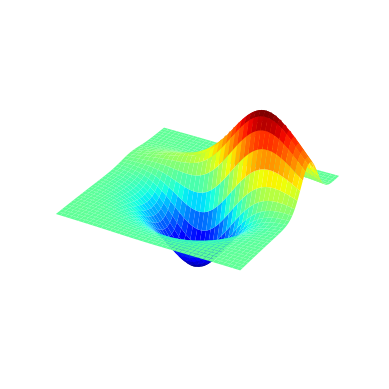

Python code for this plot: (Note: this script raises an exception after producing the figure.)
#!/usr/bin/env python
# -*- coding: utf-8 -*-
#
#  rotanimate.py
#  
#  Copyright 2016 Cosmo <cosmo@CosmoSpectre>
#  
#  This program is free software; you can redistribute it and/or modify
#  it under the terms of the GNU General Public License as published by
#  the Free Software Foundation; either version 3 of the License, or
#  (at your option) any later version.
#  
#  This program is distributed in the hope that it will be useful,
#  but WITHOUT ANY WARRANTY; without even the implied warranty of
#  MERCHANTABILITY or FITNESS FOR A PARTICULAR PURPOSE.  See the
#  GNU General Public License for more details.
#  
#  You should have received a copy of the GNU General Public License
#  along with this program; if not, write to the Free Software
#  Foundation, Inc., 51 Franklin Street, Fifth Floor, Boston,
#  MA 02110-1301, USA. Also, see <http://www.gnu.org/licenses/>.


# Imports
import matplotlib.pyplot as plt
from matplotlib import cm
from mpl_toolkits.mplot3d import axes3d
import os
import sys
import numpy as np
 
 
# Generates a series of pictures
def make_views(fig, ax, angles, elevation=None, width=4, height = 3,
                prefix='tmprot_', **kwargs):
    """
    Makes jpeg pictures of the given 3d ax, with different angles.
    Args:
        ax (3D axis): te ax
        angles (int): the number of angles under which to take the
                      picture.
        width,height (float): size, in inches, of the output images.
        prefix (str): prefix for the files created. 
     
    Returns: the list of files created (for later removal)
    """
    
    print('*Building series, please wait...') 
    files = []
    ax.figure.set_size_inches(width,height)
    
    angles = np.linspace(0, 360, angles+1)[:-1]
     
    for i,angle in enumerate(angles):
        print('*Processing angle {} of {}...'.format(i, len(angles))) 
        ax.view_init(elev = elevation, azim=angle)
        fname = '%s%03d.jpeg'%(prefix,i)
        ax.figure.savefig(fname, facecolor=fig.get_facecolor())
        files.append(fname)
    
    print('*DONE - Finished building series.') 
    return files
 
 
# Transforms the series of pictures into a movie
def make_movie(files, output, fps=10, bitrate=1800, **kwargs):
    """
    Uses mencoder, produces a .mp4/.ogv/... movie from a list of
    picture files.
    """
    
    print('*Rendering movie, please wait...') 
    output_name, output_ext = os.path.splitext(output)
    command = { '.mp4' : 'mencoder "mf://%s" -mf fps=%d -o %s.mp4 -ovc lavc\
                         -lavcopts vcodec=msmpeg4v2:vbitrate=%d'
                         %(",".join(files),fps,output_name,bitrate)}
                          
    command['.ogv'] = command['.mp4'] + '; ffmpeg -i %s.mp4 -r %d %s'%(output_name,fps,output)
     
    print(command[output_ext])
    output_ext = os.path.splitext(output)[1]
    os.system(command[output_ext])
    print('*DONE - Finished making movie.') 
    

# Transforms the series of pictures into a GIF
def make_gif(files, output, delay=100, repeat=True, **kwargs):
    """
    Uses imageMagick to produce an animated .gif from a list of
    picture files.
    """
     
    print('*Rendering GIF, please wait...') 
    loop = -1 if repeat else 0
    os.system('convert -delay %d -loop %d %s %s'
              %(delay,loop," ".join(files),output))
    print('*DONE - Finished making GIF.') 
 

# Transforms the series of pictures into a strip
def make_strip(files, output, **kwargs):
    """
    Uses imageMagick to produce a .jpeg strip from a list of
    picture files.
    """
     
    print('*Rendering strip, please wait...') 
    os.system('montage -tile 1x -geometry +0+0 %s %s'%(" ".join(files),output))
    print('*DONE - Finished making strip.') 
     
     
# Produces an animation from a 3D plot made with matplotlib
def rotanimate(fig, ax, angles, output, **kwargs):
    """
    Produces an animation (.mp4,.ogv,.gif,.jpeg,.png) from a 3D plot on
    a 3D ax
     
    Args:
        ax (3D axis): the ax containing the plot of interest
        angles (int): the number of angles under which to show the
                      plot.
        output : name of the output file. The extension determines the
                 kind of animation used.
        **kwargs:
            - width : in inches
            - heigth: in inches
            - framerate : frames per second
            - delay : delay between frames in milliseconds
            - repeat : True or False (.gif only)
    """
         
    output_ext = os.path.splitext(output)[1]
 
    files = make_views(fig, ax, angles, **kwargs)
     
    D = { '.mp4' : make_movie,
          '.ogv' : make_movie,
          '.gif': make_gif ,
          '.jpeg': make_strip,
          '.png':make_strip}
           
    D[output_ext](files, output, **kwargs)
     
    for f in files:
        os.remove(f)


def main(args):
    return 0


# Example code
if __name__ == '__main__':
 
    fig = plt.figure()
    ax = fig.add_subplot(111, projection='3d')
    X, Y, Z = axes3d.get_test_data(0.05)
    s = ax.plot_surface(X, Y, Z, cmap=cm.jet)
    plt.axis('off') # Remove axes for visual appeal
     
    angles = np.linspace(0,360,21)[:-1] # Take 20 angles between 0 and 360
 
    # Create an animated gif (20ms between frames)
    rotanimate(ax, angles,'movie.gif',delay=20) 
 
    # Create a movie with 10 frames per second and 'quality' 2000
    rotanimate(ax, angles,'movie.mp4',fps=10,bitrate=2000)
 
    # Create an ogv movie
    rotanimate(ax, angles, 'movie.ogv',fps=10) 
